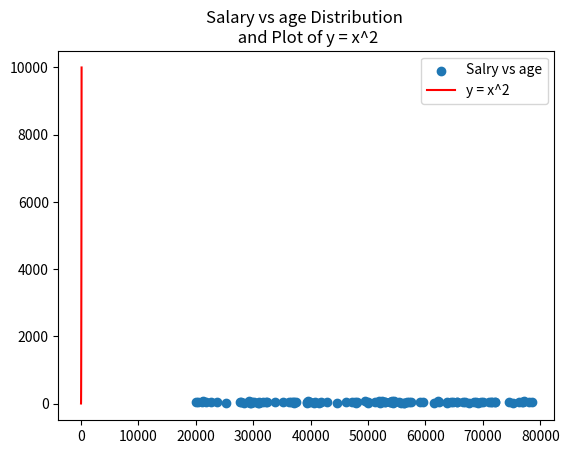

Recreate this plot in Python.
# 8.1.8_2plot.py
# generate 100 randon numbers between 20000 - 80000 using numpy
# generate 100 randon numbers between 21 - 65 as age using numpy
# This program is to plot the graph of y=x^2
# Create Scatter plot of the age and and salary
# create plot graph of y=x^2
# Display both graph
# [redacted]

# import numpy and matplot library
import numpy as np
import matplotlib.pyplot as plt


# assign minimum and maximum salary
minsalary = 20000
maxsalary = 80000
minage = 21
maxage = 65

# assign number of random salary needs to generate
numberofentries  = 100
#generate same random values
np.random.seed(1)

# Generate randon number using numpy
salaries = np.random.randint(minsalary,maxsalary,numberofentries)
age = np.random.randint(minage,maxage,numberofentries)

# genrate random number between 1 to 100
xpoint = np.array(range(1,101))
# Generate x^2 and assign it to Y point
ypoint = xpoint * xpoint

# Create the Scatter plot of the salary vs age
plt.scatter(salaries,age,label = "Salry vs age")
# Add title and labels
plt.title("Salary vs age Distribution")

# Create y=x^2 Plot
plt.plot(xpoint,ypoint,label="y = x^2", color = 'r')
# Add a title to the plot
plt.title("Salary vs age Distribution \n and Plot of y = x^2")
plt.legend()
# Display Plot
plt.show()